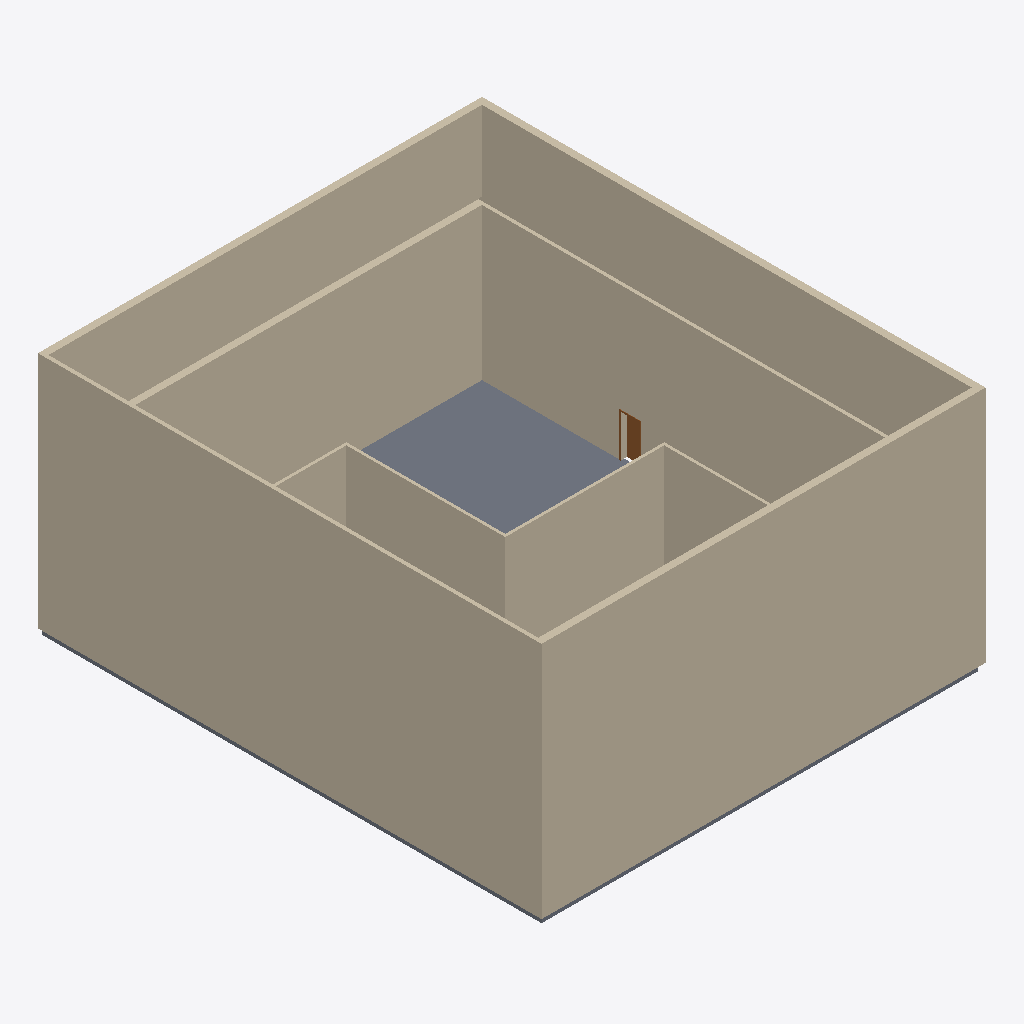
Isometric view of an IFC building model (IFC-SPF (STEP), schema IFC2X3, length unit millimetre), seen from the south-west, elements coloured by IFC class: 8 walls (beige), 1 slab (grey), 1 door (brown).
Extent 22.4 m × 25.4 m × 12.4 m (x, y, z). Storeys (7): B.O. Footing at -4.60 m; T.O. Footing at -4.30 m; T.O. Slab at -4.00 m; T.O. Fnd. Wall at -0.36 m; Level 1 at 0.00 m; Level 2 at 8.00 m; Level 3 at 12.00 m. Elements (13): 8 IfcWallStandardCase, 4 IfcDoor, 1 IfcSlab.

HEADER;
FILE_DESCRIPTION(('ViewDefinition [CoordinationView_V2.0, QuantityTakeOffAddOnView]','RevitIdentifiers [VersionGUID: 4418a342-2e83-42ad-a337-f0378a4ff821, NumberOfSaves: 17]','CoordinateReference [CoordinateBase: Shared Coordinates, ProjectSite: Default Site]'),'2;1');
FILE_NAME('0001','2023-04-20T13:26:33+02:00',(''),(''),'ODA SDAI 22.12','23.0.20.21 - Exporter 23.2.5.0 - Alternate UI 23.2.5.0','');
FILE_SCHEMA(('IFC2X3'));
ENDSEC;
DATA;
#90=IFCPROJECT('0G4iAaUyb1QRHtUK9mU2_C',#18,'0001',$,$,'Project Name','Project Status',(#85),#82);
#125=IFCSITE('0G4iAaUyb1QRHtUK9mU2_E',#18,'Default',$,$,#124,$,$,.ELEMENT.,$,$,$,$,$);
#95=IFCBUILDING('0G4iAaUyb1QRHtUK9mU2_D',#18,'',$,$,#93,$,'',.ELEMENT.,$,$,$);
#99=IFCBUILDINGSTOREY('2qYKvFEvH4cPghyPNWjrgR',#18,'B.O. Footing',$,'Level:8mm Head',#98,$,'B.O. Footing',.ELEMENT.,-4599.999999999999);
#103=IFCBUILDINGSTOREY('2qYKvFEvH4cPghyPNWjrgr',#18,'T.O. Footing',$,'Level:8mm Head',#102,$,'T.O. Footing',.ELEMENT.,-4300.0);
#107=IFCBUILDINGSTOREY('2qYKvFEvH4cPghyPNWjrjP',#18,'T.O. Slab',$,'Level:8mm Head',#106,$,'T.O. Slab',.ELEMENT.,-3999.9999999999995);
#111=IFCBUILDINGSTOREY('2qYKvFEvH4cPghyPNWjrjp',#18,'T.O. Fnd. Wall',$,'Level:8mm Head',#110,$,'T.O. Fnd. Wall',.ELEMENT.,-361.99999999999994);
#114=IFCBUILDINGSTOREY('3Aw$FV5MbAufEo59pkoNgA',#18,'Level 1',$,'Level:8mm Head',#113,$,'Level 1',.ELEMENT.,0.0);
#118=IFCBUILDINGSTOREY('3kSL0VGKv3gxJCujeqtuJj',#18,'Level 2',$,'Level:8mm Head',#117,$,'Level 2',.ELEMENT.,8000.000000000001);
#122=IFCBUILDINGSTOREY('1mQhM2BgP5YPTqXyw8wq2O',#18,'Level 3',$,'Level:8mm Head',#121,$,'Level 3',.ELEMENT.,12000.0);
#386=IFCWALLSTANDARDCASE('2HHT5S6Cv8hBWWvl1aAtOr',#18,'Walls : Basic Wall : Exterior - Brick on Mtl. Stud',$,'Basic Wall:Exterior - Brick on Mtl. Stud',#360,#385,'300756');
#319=IFCWALLSTANDARDCASE('2HHT5S6Cv8hBWWvl1aAtPw',#18,'Walls : Basic Wall : Exterior - Brick on Mtl. Stud',$,'Basic Wall:Exterior - Brick on Mtl. Stud',#304,#318,'300699');
#261=IFCWALLSTANDARDCASE('2HHT5S6Cv8hBWWvl1aAtQ$',#18,'Walls : Basic Wall : Exterior - Brick on Mtl. Stud',$,'Basic Wall:Exterior - Brick on Mtl. Stud',#246,#260,'300638');
#150=IFCWALLSTANDARDCASE('2HHT5S6Cv8hBWWvl1aAtRr',#18,'Walls : Basic Wall : Exterior - Brick on Mtl. Stud',$,'Basic Wall:Exterior - Brick on Mtl. Stud',#131,#149,'300564');
#511=IFCSLAB('1fvmzYfEHEk8_UQsimpvkw',#18,'Floors : Floor : Concrete-Commercial 362mm',$,'Floor:Concrete-Commercial 362mm',#497,#510,'300922',.FLOOR.);
#711=IFCWALLSTANDARDCASE('1fvmzYfEHEk8_UQsimpvJS',#18,'Walls : Basic Wall : Interior - 138mm Partition (1-hr)',$,'Basic Wall:Interior - 138mm Partition (1-hr)',#684,#710,'301084');
#660=IFCWALLSTANDARDCASE('1fvmzYfEHEk8_UQsimpviZ',#18,'Walls : Basic Wall : Interior - 138mm Partition (1-hr)',$,'Basic Wall:Interior - 138mm Partition (1-hr)',#633,#659,'301027');
#760=IFCWALLSTANDARDCASE('1fvmzYfEHEk8_UQsimpvI2',#18,'Walls : Basic Wall : Interior - 138mm Partition (1-hr)',$,'Basic Wall:Interior - 138mm Partition (1-hr)',#734,#759,'301122');
#595=IFCWALLSTANDARDCASE('1fvmzYfEHEk8_UQsimpvj_',#18,'Walls : Basic Wall : Interior - 138mm Partition (1-hr)',$,'Basic Wall:Interior - 138mm Partition (1-hr)',#567,#594,'300990');
#477=IFCDOOR('2HHT5S6Cv8hBWWvl1aAtO_',#18,'Doors : M_Single-Flush : 0915 x 2134mm',$,'M_Single-Flush:0915 x 2134mm',#1059,#473,'300767',2133.9999999999995,915.0000000000005);
ENDSEC;